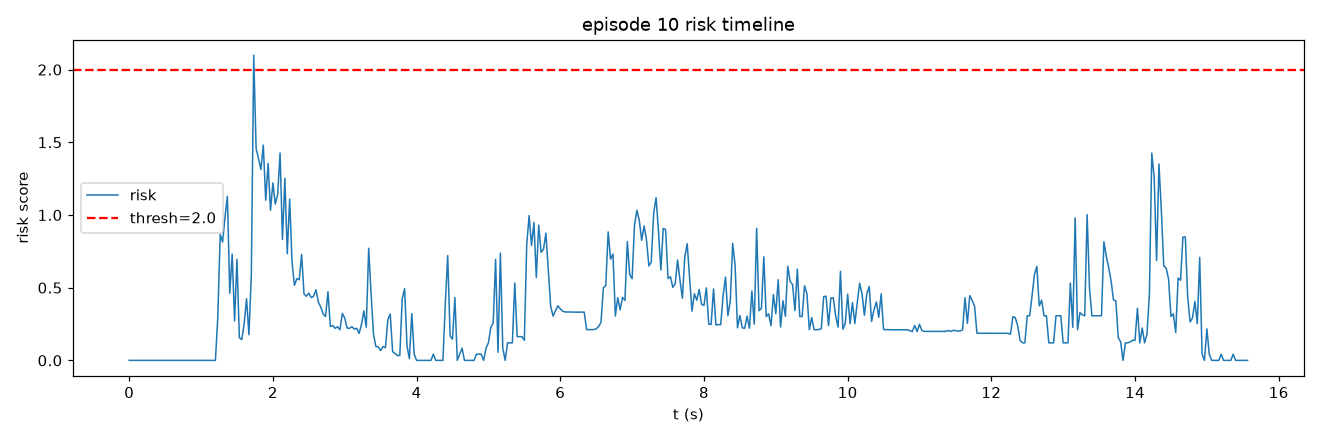

Data behind this chart, as committed beside it:
frame, t, risk, speed, accel, track_err, limit, gripper_osc
0, 0.0, 0.0, 0.0, 0.0, 0.7767, 0.0, 0.0
1, 0.03333, 0.0, 0.0, 0.0, 0.7915, 0.0, 0.0
2, 0.06667, 0.0, 0.0, 0.0, 0.7915, 0.0, 0.0
3, 0.1, 0.0, 0.0, 0.0, 0.8156, 0.0, 0.0
4, 0.1333, 0.0, 0.0, 0.0, 0.8156, 0.0, 0.0
5, 0.1667, 0.0, 0.0, 0.0, 0.8156, 0.0, 0.0
6, 0.2, 0.0, 0.0, 0.0, 0.8156, 0.0, 0.0
7, 0.2333, 0.0, 0.0, 0.0, 0.7915, 0.0, 0.0
8, 0.2667, 0.0, 0.0, 0.0, 0.7915, 0.0, 0.0
9, 0.3, 0.0, 0.0, 0.0, 0.7767, 0.0, 0.0
10, 0.3333, 0.0, 0.0, 0.0, 0.7767, 0.0, 0.0
11, 0.3667, 0.0, 0.0, 0.0, 0.7767, 0.0, 0.0
12, 0.4, 0.0, 0.0, 0.0, 0.7306, 0.0, 0.0
13, 0.4333, 0.0, 0.0, 0.0, 0.7306, 0.0, 0.0
14, 0.4667, 0.0, 0.0, 0.0, 0.7817, 0.0, 0.0
15, 0.5, 0.0, 0.0, 0.0, 0.7964, 0.0, 0.0
16, 0.5333, 0.0, 0.0, 0.0, 0.7717, 0.0, 0.0
17, 0.5667, 0.0, 0.0, 0.0, 0.7566, 0.0, 0.0
18, 0.6, 0.0, 0.0, 0.0, 0.7463, 0.0, 0.0
19, 0.6333, 0.0, 0.0, 0.0, 0.7566, 0.0, 0.0
20, 0.6667, 0.0, 0.0, 0.0, 0.7767, 0.0, 0.0
21, 0.7, 0.0, 0.0, 0.0, 0.7717, 0.0, 0.0
22, 0.7333, 0.0, 0.0, 0.0, 0.8012, 0.0, 0.0
23, 0.7667, 0.0, 0.0, 0.0, 0.8108, 0.0, 0.0
24, 0.8, 0.0, 0.0, 0.0, 0.8108, 0.0, 0.0
25, 0.8333, 0.0, 0.0, 0.0, 0.7817, 0.0, 0.0
26, 0.8667, 0.0, 0.0, 0.0, 0.7617, 0.0, 0.0
27, 0.9, 0.0, 0.0, 0.0, 0.7514, 0.0, 0.0
28, 0.9333, 0.0, 0.0, 0.0, 0.7514, 0.0, 0.0
29, 0.9667, 0.0, 0.0, 0.0, 0.7514, 0.0, 0.0
30, 1.0, 0.0, 0.0, 0.0, 0.7514, 0.0, 0.0
31, 1.033, 0.0, 0.0, 0.0, 0.7717, 0.0, 0.0
32, 1.067, 0.0, 0.0, 0.0, 0.8012, 0.0, 0.0
33, 1.1, 0.0, 0.0, 0.0, 1.133, 0.0, 0.0
34, 1.133, 0.0, 0.0, 0.0, 1.707, 0.0, 0.0
35, 1.167, 0.0, 0.0, 0.0, 2.626, 0.0, 0.0
36, 1.2, 0.0, 2.637, 2.637, 3.783, 0.0, 0.0
37, 1.233, 0.2967, 10.87, 8.34, 5.009, 0.0, 0.0
38, 1.267, 0.8659, 24.88, 14.92, 6.07, 0.0, 0.0
39, 1.3, 0.8139, 36.64, 11.79, 6.961, 0.0, 0.0
40, 1.333, 0.9855, 45.14, 12.92, 7.429, 0.0, 0.0
41, 1.367, 1.128, 54.5, 14.45, 7.12, 0.0, 0.0
42, 1.4, 0.4621, 52.42, 5.275, 6.533, 0.0, 0.0
43, 1.433, 0.7304, 46.14, 10.87, 5.824, 0.0, 0.0
44, 1.467, 0.2715, 44.52, 2.637, 5.373, 0.0, 0.0
45, 1.5, 0.6947, 32.19, 12.37, 5.375, 0.0, 0.0
46, 1.533, 0.1558, 30.98, 2.637, 5.123, 0.0, 0.0
47, 1.567, 0.1433, 34.08, 4.568, 4.687, 0.0, 0.0
48, 1.6, 0.2497, 28.16, 6.978, 4.605, 0.0, 0.0
49, 1.633, 0.4247, 20.77, 9.868, 5.071, 0.0, 0.0
50, 1.667, 0.1762, 22.53, 4.568, 6.136, 0.0, 0.0
51, 1.7, 0.5869, 26.64, 8.747, 7.525, 0.0, 0.0
52, 1.733, 2.099, 49.62, 27.66, 8.821, 0.0, 0.0
53, 1.767, 1.457, 58.62, 15.38, 10.13, 0.0, 0.0
54, 1.8, 1.387, 70.23, 12.09, 10.95, 0.0, 0.0
55, 1.833, 1.313, 79.73, 9.509, 11.3, 0.0, 0.0
56, 1.867, 1.481, 90.06, 11.19, 11.1, 0.0, 0.0
57, 1.9, 1.101, 85.58, 5.897, 11.12, 0.0, 0.0
58, 1.933, 1.355, 85.42, 9.868, 11.03, 0.0, 0.0
59, 1.967, 1.032, 86.07, 5.275, 10.71, 0.0, 0.0
... 408 more rows
